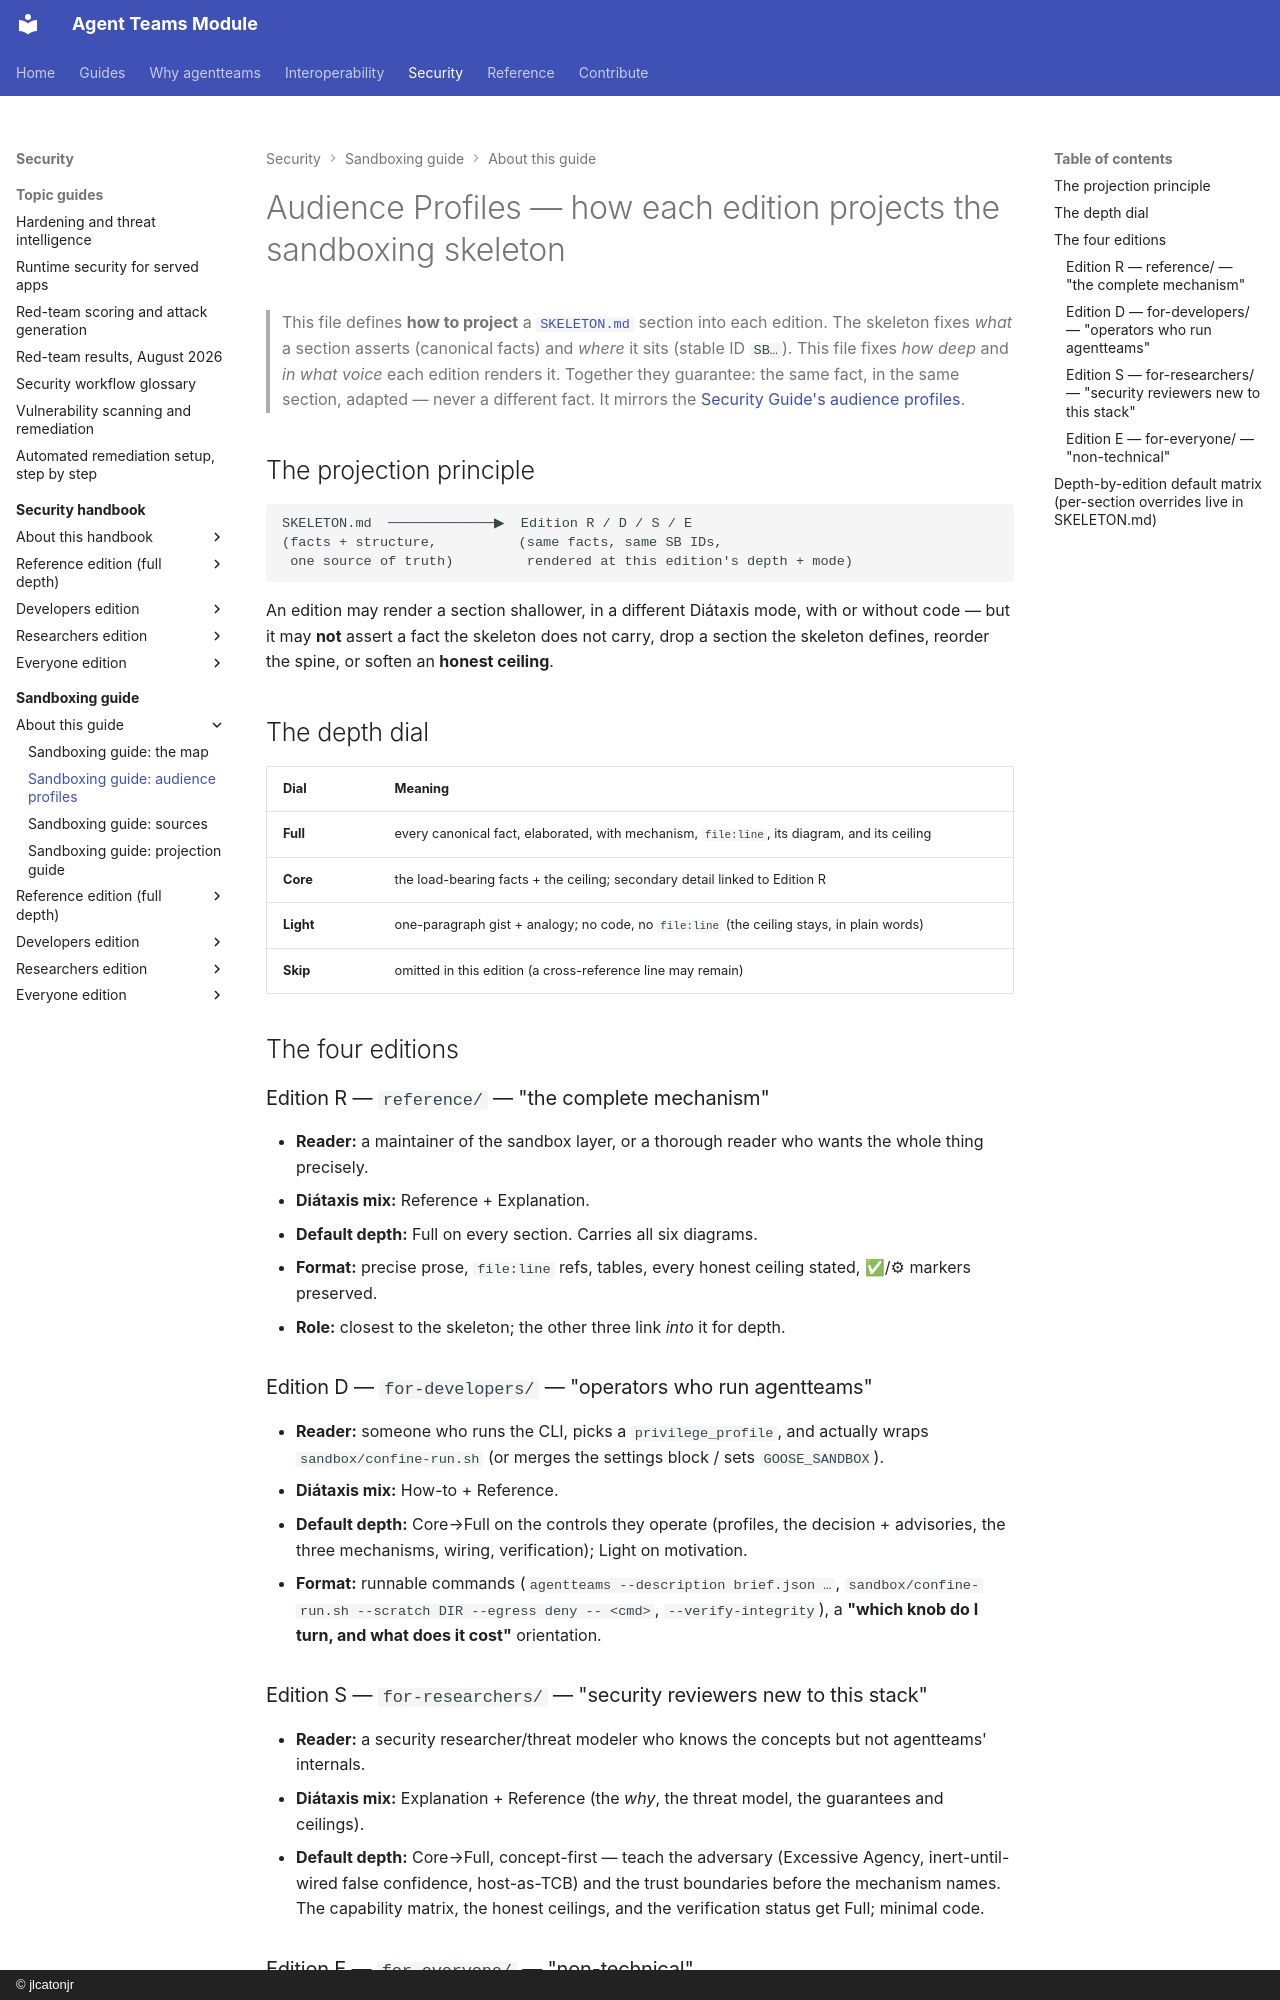

repository: jlcatonjr/agentteams · page: agentteams-sandboxing-guide/audience-profiles/index.html · generator: mkdocs · copyright: © jlcatonjr

# Audience Profiles — how each edition projects the sandboxing skeleton

> This file defines **how to project** a [`SKELETON.md`](SKELETON.md) section into each edition. The
> skeleton fixes *what* a section asserts (canonical facts) and *where* it sits (stable ID `SB…`). This
> file fixes *how deep* and *in what voice* each edition renders it. Together they guarantee: the same
> fact, in the same section, adapted — never a different fact. It mirrors the
> [Security Guide's audience profiles](../agentteams-security-guide/audience-profiles.md).

## The projection principle

```
SKELETON.md  ─────────────▶  Edition R / D / S / E
(facts + structure,          (same facts, same SB IDs,
 one source of truth)         rendered at this edition's depth + mode)
```

An edition may render a section shallower, in a different Diátaxis mode, with or without code — but it
may **not** assert a fact the skeleton does not carry, drop a section the skeleton defines, reorder the
spine, or soften an **honest ceiling**.

## The depth dial

| Dial | Meaning |
|---|---|
| **Full** | every canonical fact, elaborated, with mechanism, `file:line`, its diagram, and its ceiling |
| **Core** | the load-bearing facts + the ceiling; secondary detail linked to Edition R |
| **Light** | one-paragraph gist + analogy; no code, no `file:line` (the ceiling stays, in plain words) |
| **Skip** | omitted in this edition (a cross-reference line may remain) |

## The four editions

### Edition R — `reference/` — "the complete mechanism"
- **Reader:** a maintainer of the sandbox layer, or a thorough reader who wants the whole thing precisely.
- **Diátaxis mix:** Reference + Explanation.
- **Default depth:** Full on every section. Carries all six diagrams.
- **Format:** precise prose, `file:line` refs, tables, every honest ceiling stated, ✅/⚙ markers preserved.
- **Role:** closest to the skeleton; the other three link *into* it for depth.

### Edition D — `for-developers/` — "operators who run agentteams"
- **Reader:** someone who runs the CLI, picks a `privilege_profile`, and actually wraps
  `sandbox/confine-run.sh` (or merges the settings block / sets `GOOSE_SANDBOX`).
- **Diátaxis mix:** How-to + Reference.
- **Default depth:** Core→Full on the controls they operate (profiles, the decision + advisories, the
  three mechanisms, wiring, verification); Light on motivation.
- **Format:** runnable commands (`agentteams --description brief.json …`,
  `sandbox/confine-run.sh --scratch DIR --egress deny -- <cmd>`, `--verify-integrity`), a **"which knob
  do I turn, and what does it cost"** orientation.

### Edition S — `for-researchers/` — "security reviewers new to this stack"
- **Reader:** a security researcher/threat modeler who knows the concepts but not agentteams' internals.
- **Diátaxis mix:** Explanation + Reference (the *why*, the threat model, the guarantees and ceilings).
- **Default depth:** Core→Full, concept-first — teach the adversary (Excessive Agency, inert-until-wired
  false confidence, host-as-TCB) and the trust boundaries before the mechanism names. The capability
  matrix, the honest ceilings, and the verification status get Full; minimal code.
